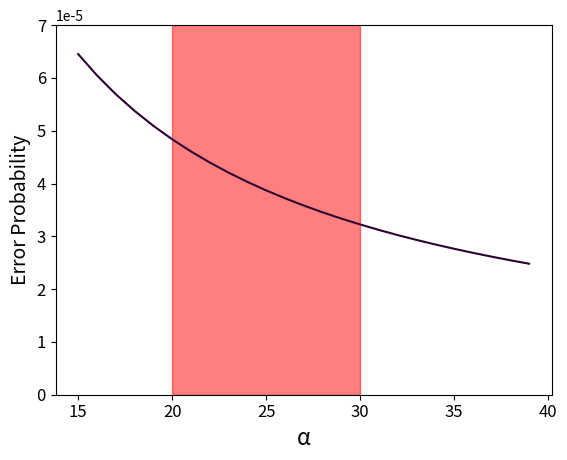

The matplotlib source for this figure:
import numpy as np
import matplotlib.pyplot as plt

# Equation : cd_rate * delta_t = alpha * machine_time * chi
# Testing for a range of alpha
alpha = np.array(range(15,40))
# Conditional displacement (/s)
cd_rate = 1.9e12
# (s) The timestep in simulation
delta_t = 1e-14
# (/s)
chi = 100000*np.pi
# The amount of machine time required to run the gate (s)
machine_time = (cd_rate * delta_t)/(alpha * chi)

#(/s)
error_rate = 1.6e4
fidelity = error_rate * machine_time

plt.plot(alpha, fidelity, color='#2f0033')

plt.xlabel('α', **{'size':16})
plt.ylabel('Error Probability', **{'size':14})
plt.yticks([0e-5, 1e-5, 2e-5, 3e-5, 4e-5, 5e-5, 6e-5, 7e-5], fontsize=12)
plt.xticks(fontsize=12)
plt.axvspan(20, 30, color='red', alpha=0.5)

print("α=20: " + str(fidelity[20-15]))
print("α=30: " + str(fidelity[30-15]))
plt.show()

